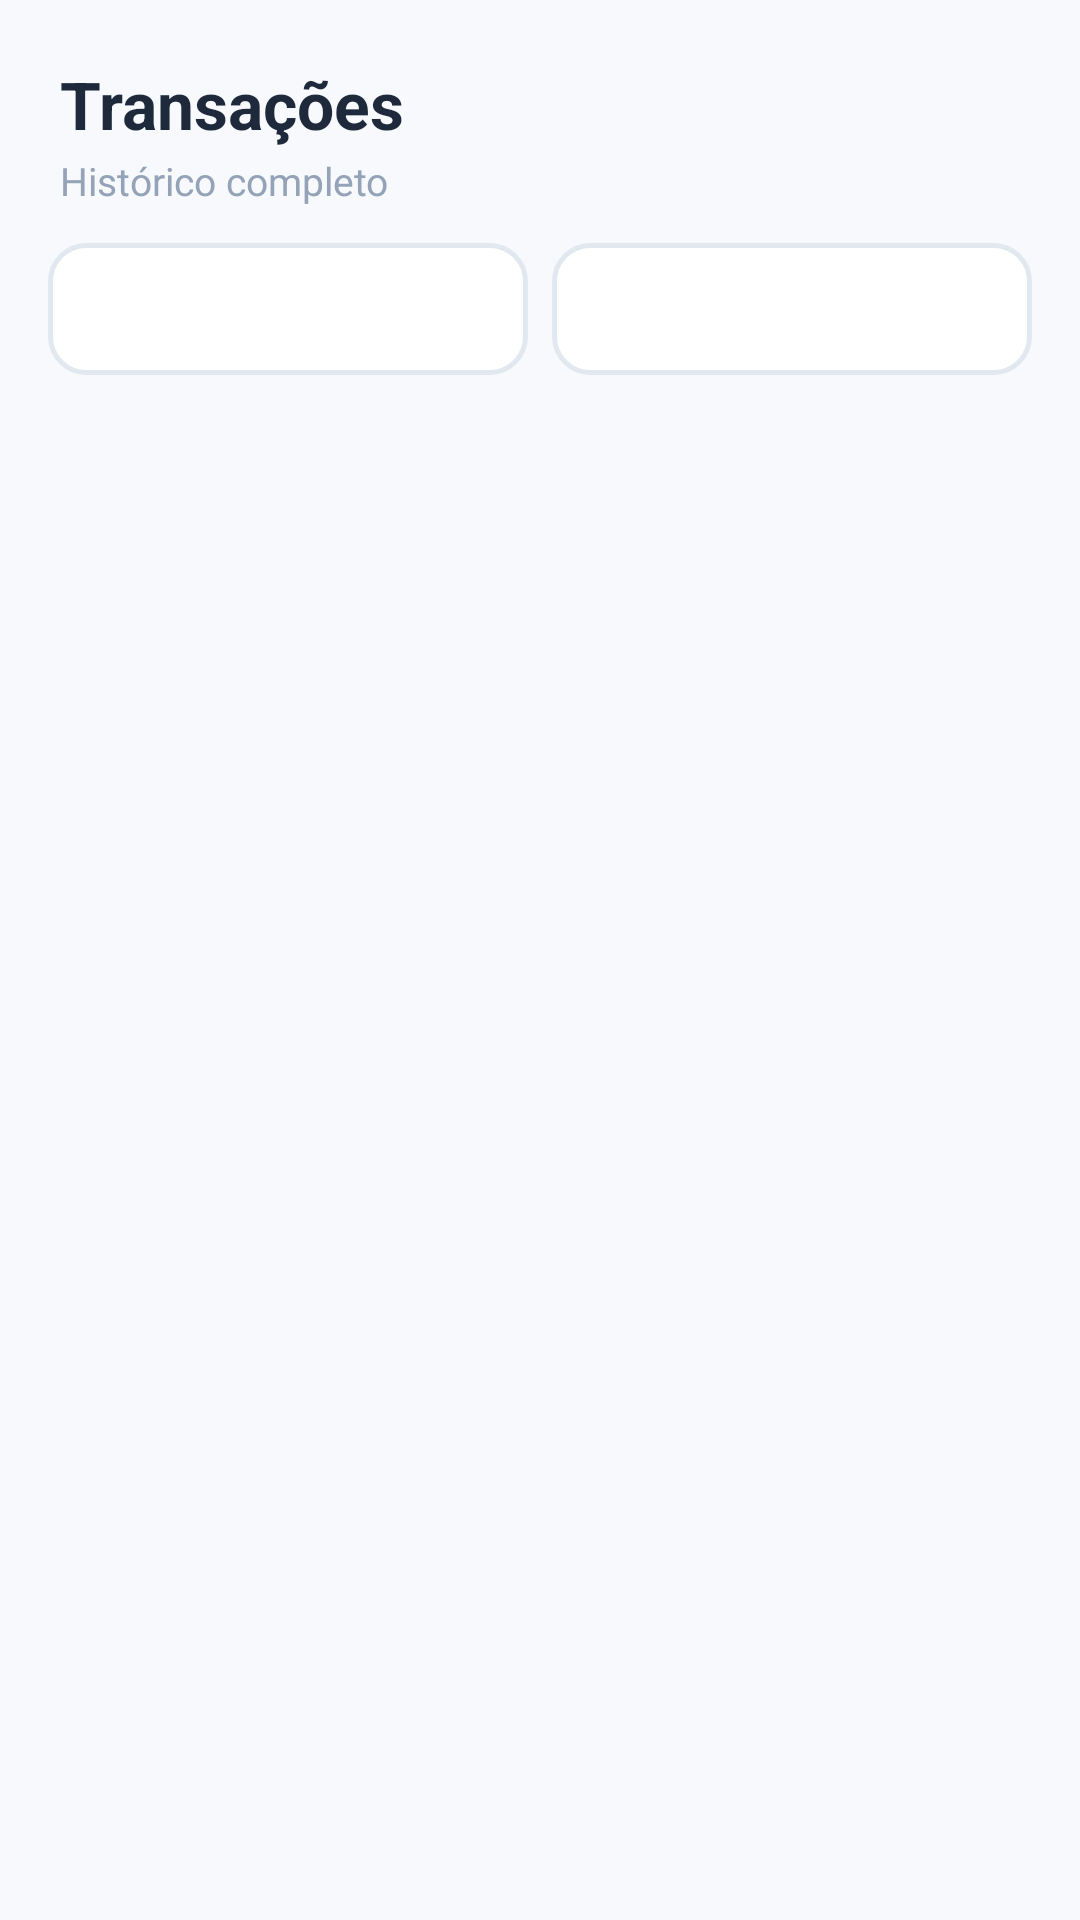

Layout XML and referenced resources for this Android screen:
<!-- AndroidManifest.xml: application theme Theme.Meutcc2026 -->
<!-- res/layout/fragment_transactions.xml -->
<?xml version="1.0" encoding="utf-8"?>
<LinearLayout xmlns:android="http://schemas.android.com/apk/res/android"
    android:layout_width="match_parent"
    android:layout_height="match_parent"
    android:background="@color/bg_page"
    android:orientation="vertical">

    
    <LinearLayout
        android:layout_width="match_parent"
        android:layout_height="wrap_content"
        android:orientation="vertical"
        android:paddingStart="20dp"
        android:paddingEnd="20dp"
        android:paddingTop="20dp"
        android:paddingBottom="12dp">

        <TextView
            android:layout_width="wrap_content"
            android:layout_height="wrap_content"
            android:text="Transações"
            android:textColor="@color/text_heading"
            android:textSize="22sp"
            android:textStyle="bold" />

        <TextView
            android:layout_width="wrap_content"
            android:layout_height="wrap_content"
            android:layout_marginTop="2dp"
            android:text="Histórico completo"
            android:textColor="@color/text_hint"
            android:textSize="13sp" />

    </LinearLayout>

    
    <LinearLayout
        android:layout_width="match_parent"
        android:layout_height="wrap_content"
        android:orientation="horizontal"
        android:paddingStart="16dp"
        android:paddingEnd="16dp"
        android:paddingBottom="12dp">

        <Spinner
            android:id="@+id/spFilterType"
            android:layout_width="0dp"
            android:layout_height="44dp"
            android:layout_weight="1"
            android:layout_marginEnd="8dp"
            android:background="@drawable/bg_spinner"
            android:paddingStart="12dp"
            android:paddingEnd="12dp" />

        <Spinner
            android:id="@+id/spFilterMonth"
            android:layout_width="0dp"
            android:layout_height="44dp"
            android:layout_weight="1"
            android:background="@drawable/bg_spinner"
            android:paddingStart="12dp"
            android:paddingEnd="12dp" />

    </LinearLayout>

    
    <TextView
        android:id="@+id/tvEmptyTransactions"
        android:layout_width="match_parent"
        android:layout_height="wrap_content"
        android:text="Nenhuma transação encontrada."
        android:textColor="@color/text_hint"
        android:textSize="14sp"
        android:gravity="center"
        android:paddingTop="40dp"
        android:visibility="gone" />

    
    <androidx.recyclerview.widget.RecyclerView
        android:id="@+id/recyclerTransactions"
        android:layout_width="match_parent"
        android:layout_height="0dp"
        android:layout_weight="1"
        android:paddingStart="16dp"
        android:paddingEnd="16dp"
        android:paddingBottom="16dp"
        android:clipToPadding="false" />

</LinearLayout>
<!-- resources referenced by this layout -->
<resources>
  <color name="bg_page">#F7F9FC</color>
  <color name="text_heading">#1E293B</color>
  <color name="text_hint">#94A3B8</color>
  <!-- drawable bg_spinner (drawable) -->
  <?xml version="1.0" encoding="utf-8"?>
  <shape xmlns:android="http://schemas.android.com/apk/res/android">
      <solid android:color="@color/bg_card"/>
      <corners android:radius="12dp"/>
      <stroke android:width="1.5dp" android:color="@color/border"/>
  </shape>
  <style name="Theme.Meutcc2026" parent="Base.Theme.Meutcc2026" />
  <color name="bg_card">#FFFFFF</color>
  <color name="border">#E2E8F0</color>
  <style name="Base.Theme.Meutcc2026" parent="Theme.Material3.Light.NoActionBar">
          <item name="colorPrimary">@color/primary</item>
          <item name="colorPrimaryVariant">@color/primary_hover</item>
          <item name="colorOnPrimary">@color/on_primary</item>
          <item name="colorSecondary">@color/primary</item>
          <item name="colorOnSecondary">@color/on_primary</item>
          <item name="colorSurface">@color/bg_card</item>
          <item name="colorOnSurface">@color/text_primary</item>
          <item name="colorOutline">@color/border</item>
          <item name="android:colorBackground">@color/bg_page</item>
          <item name="android:windowBackground">@color/bg_page</item>
          <item name="android:statusBarColor">@color/bg_page</item>
          <item name="android:navigationBarColor">@color/bg_card</item>
          <item name="android:windowLightStatusBar" tools:targetApi="m">true</item>
          <item name="android:windowLightNavigationBar" tools:targetApi="o_mr1">true</item>
      </style>
  <color name="primary">#2563EB</color>
  <color name="primary_hover">#1D4ED8</color>
  <color name="on_primary">#FFFFFF</color>
  <color name="text_primary">#1E293B</color>
</resources>
